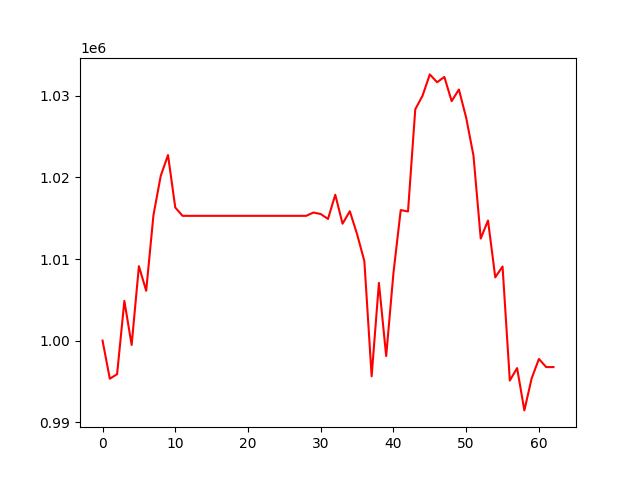

Values plotted in this chart, from the file beside it:
, 0
0, 1000000
1, 995331
2, 995883
3, 1004866
4, 999469
5, 1009130
6, 1006105
7, 1015381
8, 1020192
9, 1022744
10, 1016311
11, 1015295
12, 1015295
13, 1015295
14, 1015295
15, 1015295
16, 1015295
17, 1015295
18, 1015295
19, 1015295
20, 1015295
21, 1015295
22, 1015295
23, 1015295
24, 1015295
25, 1015295
26, 1015295
27, 1015295
28, 1015295
29, 1015702
30, 1015514
31, 1014912
32, 1017884
33, 1014330
34, 1015859
35, 1013047
36, 1009740
37, 995627
38, 1007072
39, 998104
40, 1008296
41, 1016000
42, 1015832
43, 1028351
44, 1030021
45, 1032633
46, 1031672
47, 1032320
48, 1029354
49, 1030781
50, 1027316
51, 1022692
52, 1012511
53, 1014722
54, 1007754
55, 1009085
56, 995105
57, 996633
58, 991445
59, 995366
... 3 more rows
